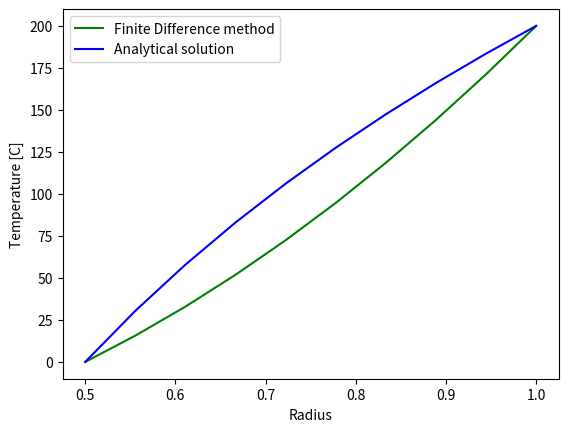

Reproduce this figure in Python.
import math

import matplotlib.pyplot as plt

import numpy as np

# true solution
# T = 200 * (1 - log_0.5(r))

a = 1  # default state
# 10 nodes so n = 9
n = 9

# equation t'' = -1/r * t'
# y'' = (y_(i+1) - 2y_i +y_(i-1))/h^2 (1)
# y' = (y_(i+1)-y_(i-1))/ 2h (2)
# y_0 = 0, y_10 = 200 degC
# x_0 = a/2, x_10 = a
# assuming evenly spaced nodes h = (a- .5a)/9
h = a / 18
# using equation 1 and 2 (y is T, x is r)
# 0 = (2hr+h^2)y_(i+1) - 4hr*y_i + (2hr-h^2)y_(i-1)

# creating A matrix
A = np.zeros((n + 1, n + 1))  # a 10 by 10 matrix so 10 nodes
A[0, 0] = 1  # y_0 = 0
A[n, n] = 1  # y_9 = 200
x = np.linspace(0.5, 1, 10)  # setting an x array to get values from for all x values from .5 to 1, of 10 values including
# endpoint

# print(x)

# setting the square array with coefficients of equation  (2hr+h^2)y_(i+1) - 4hr*y_i + (2hr-h^2)y_(i-1)
for i in range(1, n):
    A[i, i - 1] = 2 * h * x[i] + h ** 2
    A[i, i] = - 4 * h * x[i]
    A[i, i + 1] = 2 * h * x[i] - h ** 2

# print(A)

# creating the 'solution' matrix where all values are zero per the equation and y_0 = 0 except y_9 = 200
b = np.zeros((n + 1))
b[-1] = 200  # setting y_9 = 200
# print(b)

y = (np.linalg.solve(A, b))  # y values
print(y)

y_true = 200 * (1 - np.log(x) / np.log(0.5))

plt.plot(x, y, 'g', label='Finite Difference method')
plt.plot(x, y_true, 'b', label='Analytical solution')
plt.xlabel("Radius")
plt.ylabel("Temperature [C]")
plt.legend()
plt.show()
# plt.savefig("task3.png")
